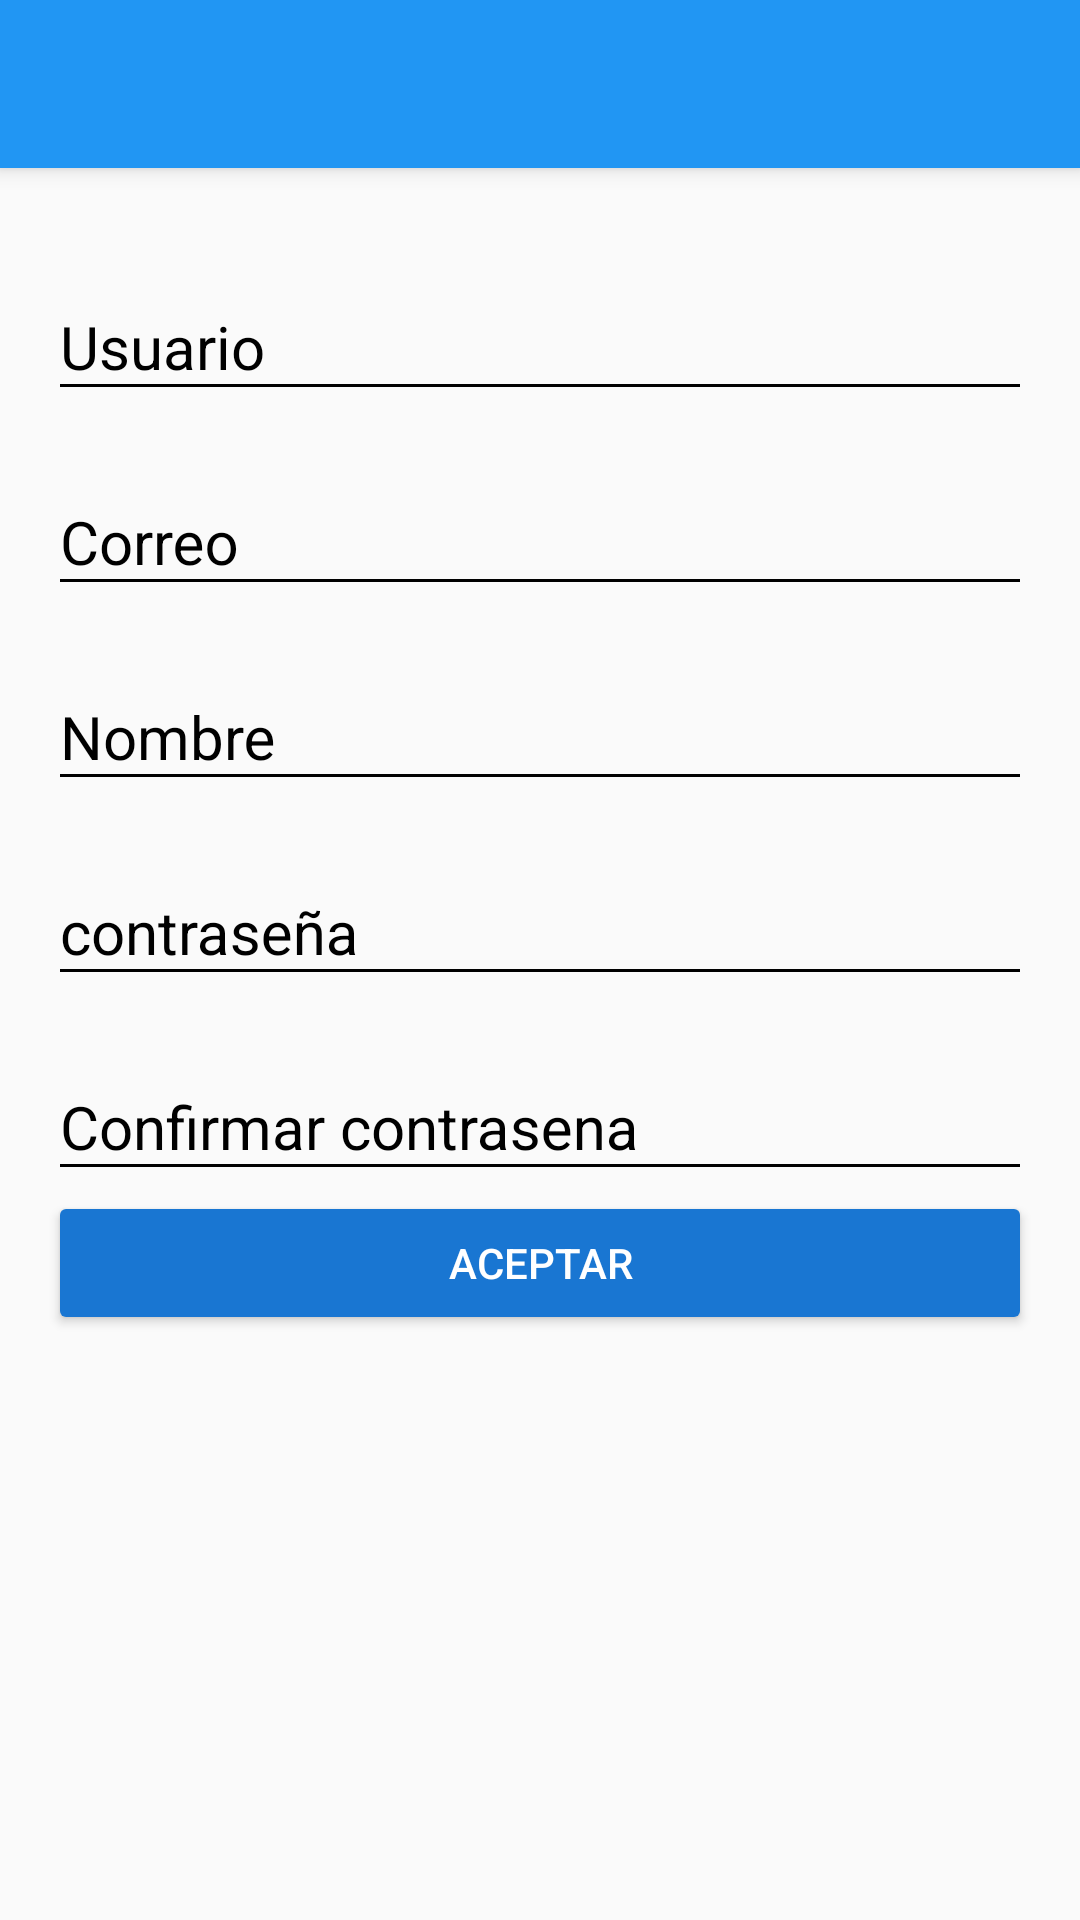

Write the Android layout XML for this screen, with the resource values it uses.
<!-- AndroidManifest.xml: application theme AppTheme -->
<!-- res/layout/activity_create_account.xml -->
<?xml version="1.0" encoding="utf-8"?>
<android.support.design.widget.CoordinatorLayout xmlns:android="http://schemas.android.com/apk/res/android"
    xmlns:app="http://schemas.android.com/apk/res-auto"
    xmlns:tools="http://schemas.android.com/tools"
    android:layout_width="match_parent"
    android:layout_height="match_parent"
    xmlns:design="http://schemas.android.com/apk/res-auto"
    tools:context="com.dojoandroid.platzi1.view.CreateAccountActivity">
    <include layout="@layout/actionbar_toolbar"/>
    <ScrollView
        android:layout_width="match_parent"
        android:layout_height="match_parent"
        android:fillViewport="true"
        app:layout_behavior="@string/appbar_scrolling_view_behavior">
        <LinearLayout
            android:layout_width="match_parent"
            android:layout_height="match_parent"
            android:padding="@dimen/activity_h_margin"
            android:orientation="vertical">
            <android.support.design.widget.TextInputLayout
                android:layout_width="match_parent"
                android:layout_height="wrap_content"
                android:theme="@style/EditTextBlack"
                android:layout_marginTop="@dimen/espacio_magin_account">

                <android.support.design.widget.TextInputEditText
                    android:id="@+id/account_usuario"
                    android:layout_width="match_parent"
                    android:layout_height="wrap_content"
                    android:hint="@string/hint_account_usuario"
                    android:inputType="textPassword" />
            </android.support.design.widget.TextInputLayout>
            <android.support.design.widget.TextInputLayout
                android:layout_width="match_parent"
                android:layout_height="wrap_content"
                android:theme="@style/EditTextBlack"
                android:layout_marginTop="@dimen/espacio_magin_account">

                <android.support.design.widget.TextInputEditText
                    android:id="@+id/account_correo"
                    android:layout_width="match_parent"
                    android:layout_height="wrap_content"
                    android:hint="@string/hint_correo"
                    android:inputType="textPassword" />
            </android.support.design.widget.TextInputLayout>
            <android.support.design.widget.TextInputLayout
                android:layout_width="match_parent"
                android:layout_height="wrap_content"
                android:theme="@style/EditTextBlack"
                android:layout_marginTop="@dimen/espacio_magin_account">

                <android.support.design.widget.TextInputEditText
                    android:id="@+id/account_nombre"
                    android:layout_width="match_parent"
                    android:layout_height="wrap_content"
                    android:hint="@string/hint_nombre"
                    android:inputType="textPassword" />
            </android.support.design.widget.TextInputLayout>
            <android.support.design.widget.TextInputLayout
                android:layout_width="match_parent"
                android:layout_height="wrap_content"
                android:theme="@style/EditTextBlack"
                android:layout_marginTop="@dimen/espacio_magin_account">

                <android.support.design.widget.TextInputEditText
                    android:id="@+id/account_contrasena"
                    android:layout_width="match_parent"
                    android:layout_height="wrap_content"
                    android:hint="@string/hint_password"
                    android:inputType="textPassword" />
            </android.support.design.widget.TextInputLayout>
            <android.support.design.widget.TextInputLayout
                android:layout_width="match_parent"
                android:layout_height="wrap_content"
                android:theme="@style/EditTextBlack"
                android:layout_marginTop="@dimen/espacio_magin_account">

                <android.support.design.widget.TextInputEditText
                    android:id="@+id/account_contrasena2"
                    android:layout_width="match_parent"
                    android:layout_height="wrap_content"
                    android:hint="@string/hint_password2"
                    android:inputType="textPassword" />
            </android.support.design.widget.TextInputLayout>
            <Button
                android:id="@+id/login"
                android:layout_width="match_parent"
                android:layout_height="wrap_content"
                android:text="@string/text_buton_aceptar"
                android:theme="@style/RisedButtonDark" />

        </LinearLayout>
    </ScrollView>
</android.support.design.widget.CoordinatorLayout>
<!-- res/layout/actionbar_toolbar.xml (included above) -->
<?xml version="1.0" encoding="utf-8"?>
<android.support.design.widget.AppBarLayout
    xmlns:android="http://schemas.android.com/apk/res/android"
    xmlns:app="http://schemas.android.com/apk/res-auto"
    xmlns:tools="http://schemas.android.com/tools"
   app:theme="@style/AppTheme"
    android:layout_width="match_parent"
    android:layout_height="wrap_content"
    android:elevation="4dp"
    android:theme="@style/ThemeOverlay.AppCompat.ActionBar"
    app:popupTheme="@style/ThemeOverlay.AppCompat.Light"

    >

    <android.support.v7.widget.Toolbar
        android:id="@+id/toolbar"
        android:layout_width="match_parent"
        android:layout_height="?attr/actionBarSize"
        android:background="?attr/colorPrimary"
        >

    </android.support.v7.widget.Toolbar>
</android.support.design.widget.AppBarLayout>
<!-- resources referenced by this layout -->
<resources>
  <dimen name="activity_h_margin">16dp</dimen>
  <dimen name="espacio_magin_account">10dp</dimen>
  <string name="hint_account_usuario">Usuario</string>
  <string name="hint_correo">Correo</string>
  <string name="hint_nombre">Nombre</string>
  <string name="hint_password">contraseña</string>
  <string name="hint_password2">Confirmar contrasena</string>
  <string name="text_buton_aceptar">ACEPTAR</string>
  <style name="AppTheme" parent="Theme.AppCompat.Light.NoActionBar">
          
          <item name="colorPrimary">@color/colorPrimary</item>
          <item name="colorPrimaryDark">@color/colorPrimaryDark</item>
          <item name="colorAccent">@color/colorAccent</item>
          <item name="android:statusBarColor">@android:color/transparent</item>
      </style>
  <style name="EditTextBlack" parent="TextAppearance.AppCompat">
          <item name="android:textColorHint">@color/editTextBlack</item>
          <item name="android:textSize">20sp</item>
          <item name="android:textColorPrimary">@color/editTextBlack</item>
          <item name="colorAccent">@color/editTextBlack</item>
          <item name="colorControlNormal">@color/editTextBlack</item>
          <item name="colorControlActivated">@color/editTextBlack</item>
      </style>
  <style name="RisedButtonDark" parent="Theme.AppCompat.Light">
          <item name="colorButtonNormal">@color/colorPrimaryDark</item>
          <item name="colorControlHighlight">@color/colorPrimary</item>
          <item name="android:textColor">@android:color/white</item>
      </style>
  <color name="colorPrimary">#2196F3</color>
  <color name="colorPrimaryDark">#1976D2</color>
  <color name="colorAccent">#6200EA</color>
  <color name="editTextBlack">#000000</color>
</resources>
